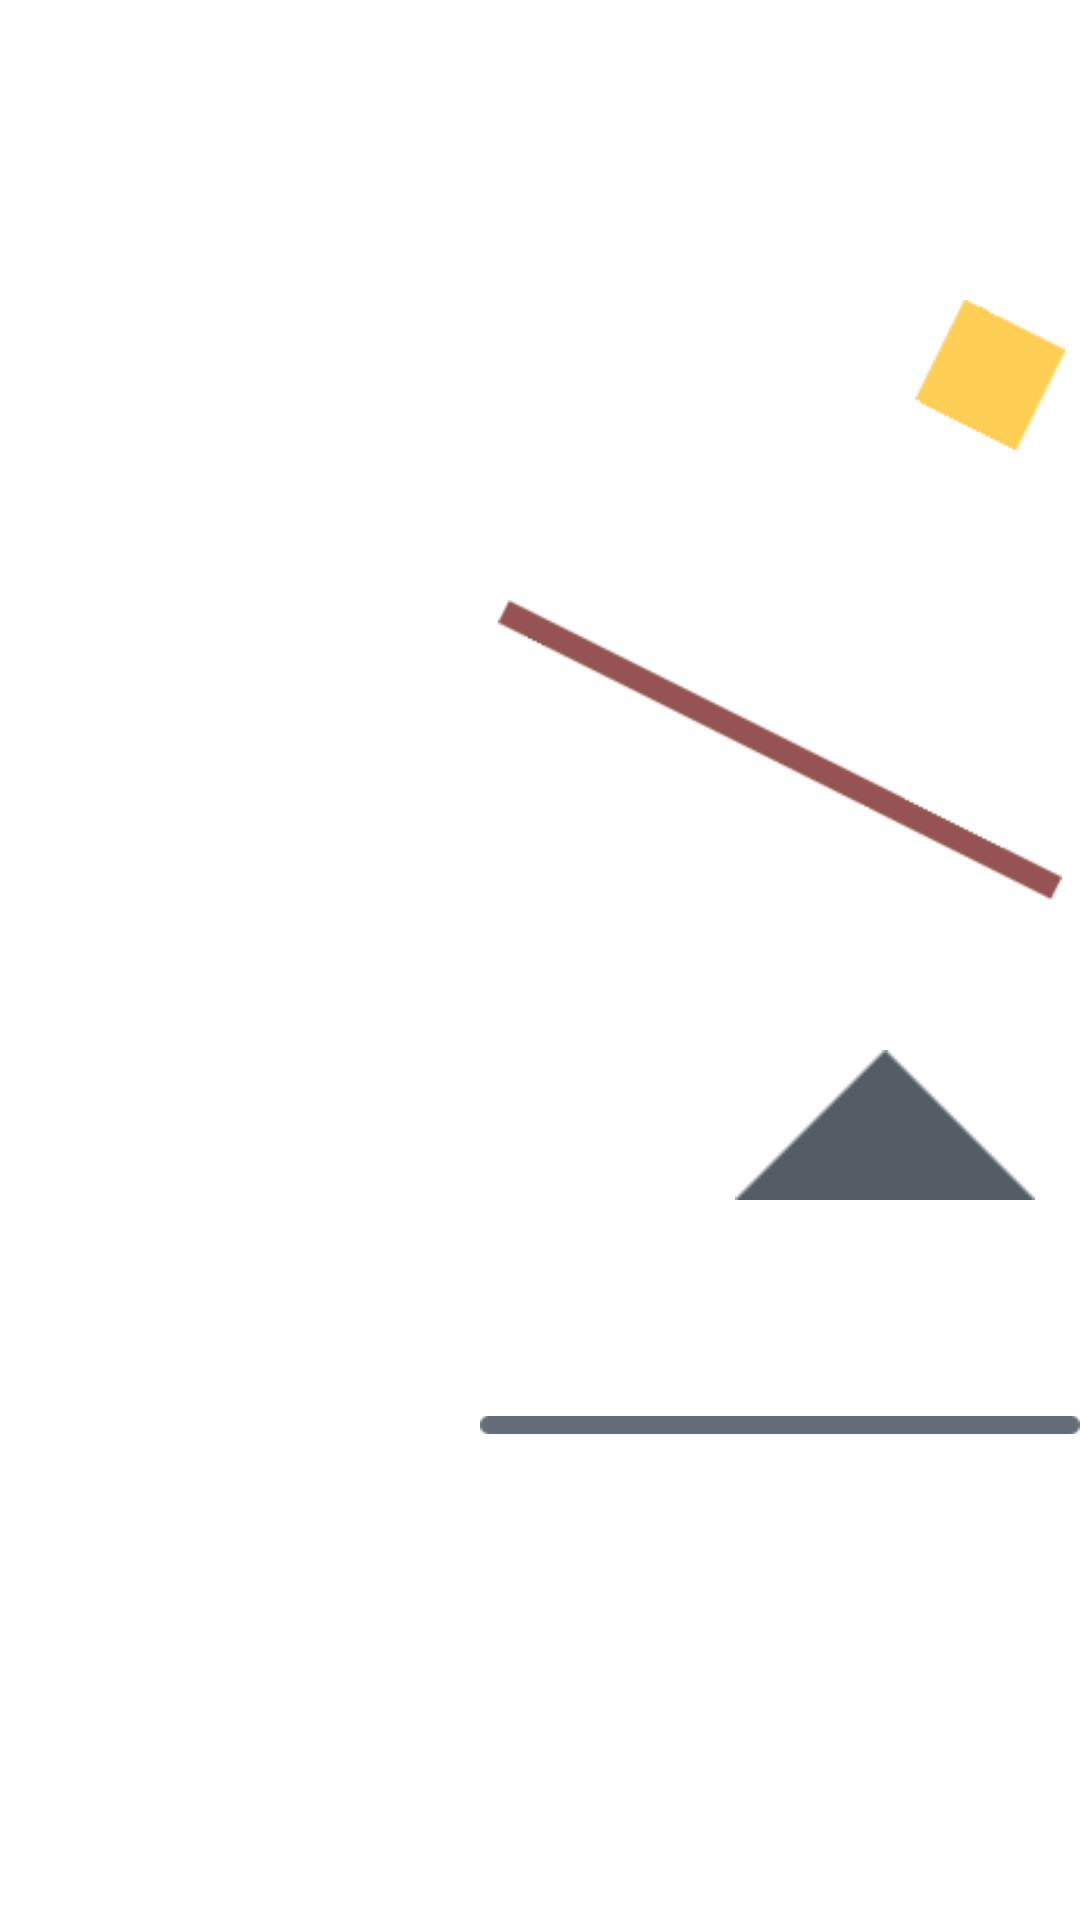

Here is an Android app screen rendered from its layout file. Give the layout XML and the strings, colors and styles it references.
<!-- AndroidManifest.xml: application theme Theme.Phystech_ -->
<!-- res/layout/lever.xml -->
<?xml version="1.0" encoding="utf-8"?>
<RelativeLayout

    xmlns:android="http://schemas.android.com/apk/res/android"
    xmlns:tools="http://schemas.android.com/tools"
    android:layout_width="match_parent"
    android:layout_height="match_parent"
    tools:context=".Lever"
    android:background="#D9D9D9"
    android:id="@+id/container"
    >

    <FrameLayout
        android:id="@+id/main"
        android:layout_width="match_parent"
        android:layout_height="match_parent"
        android:layout_gravity="left"
        android:background="#ffffff"
        android:orientation="vertical"
        >
        <ImageView
            android:id="@+id/img_kub"
            android:layout_width="60dp"
            android:layout_height="50dp"
            android:layout_marginTop="100dp"
            android:layout_marginLeft="300dp"
            android:src="@drawable/kub">
        </ImageView>
        <ImageView
            android:id="@+id/img_opora"
            android:layout_width="130dp"
            android:layout_height="50dp"
            android:layout_marginTop="350dp"
            android:layout_marginLeft="230dp"
            android:src="@drawable/opora">
        </ImageView>
        <ImageView
            android:id="@+id/img_pulka"
            android:layout_width="200dp"
            android:layout_height="100dp"
            android:layout_marginTop="200dp"
            android:layout_marginLeft="160dp"
            android:src="@drawable/pulka">
        </ImageView>
        <ImageView
            android:id="@+id/img_doska"
            android:layout_width="200dp"
            android:layout_height="50dp"
            android:layout_marginTop="450dp"
            android:layout_marginLeft="160dp"
            android:src="@drawable/doska">
        </ImageView>
    </FrameLayout>


</RelativeLayout>
<!-- resources referenced by this layout -->
<resources>
  <!-- drawable doska: png bitmap (drawable, 290 bytes) -->
  <!-- drawable kub: png bitmap (drawable, 1434 bytes) -->
  <!-- drawable opora: png bitmap (drawable, 607 bytes) -->
  <!-- drawable pulka: png bitmap (drawable, 1565 bytes) -->
  <style name="Theme.Phystech_" parent="Theme.MaterialComponents.DayNight.DarkActionBar">
          
          <item name="colorPrimary">@color/purple_500</item>
          <item name="colorPrimaryVariant">@color/purple_700</item>
          <item name="colorOnPrimary">@color/white</item>
          
          <item name="colorSecondary">@color/teal_200</item>
          <item name="colorSecondaryVariant">@color/teal_700</item>
          <item name="colorOnSecondary">@color/black</item>
          
          <item name="android:statusBarColor" tools:targetApi="l">?attr/colorPrimaryVariant</item>
          
      </style>
  <!-- not gathered from this repository: default colours our renderer supplied (Android Studio template values) -->
  <color name="purple_500">#FF6200EE</color>
  <color name="purple_700">#FF3700B3</color>
  <color name="teal_200">#FF03DAC5</color>
  <color name="teal_700">#FF018786</color>
  <color name="black">#FF000000</color>
  <color name="white">#FFFFFFFF</color>
</resources>
